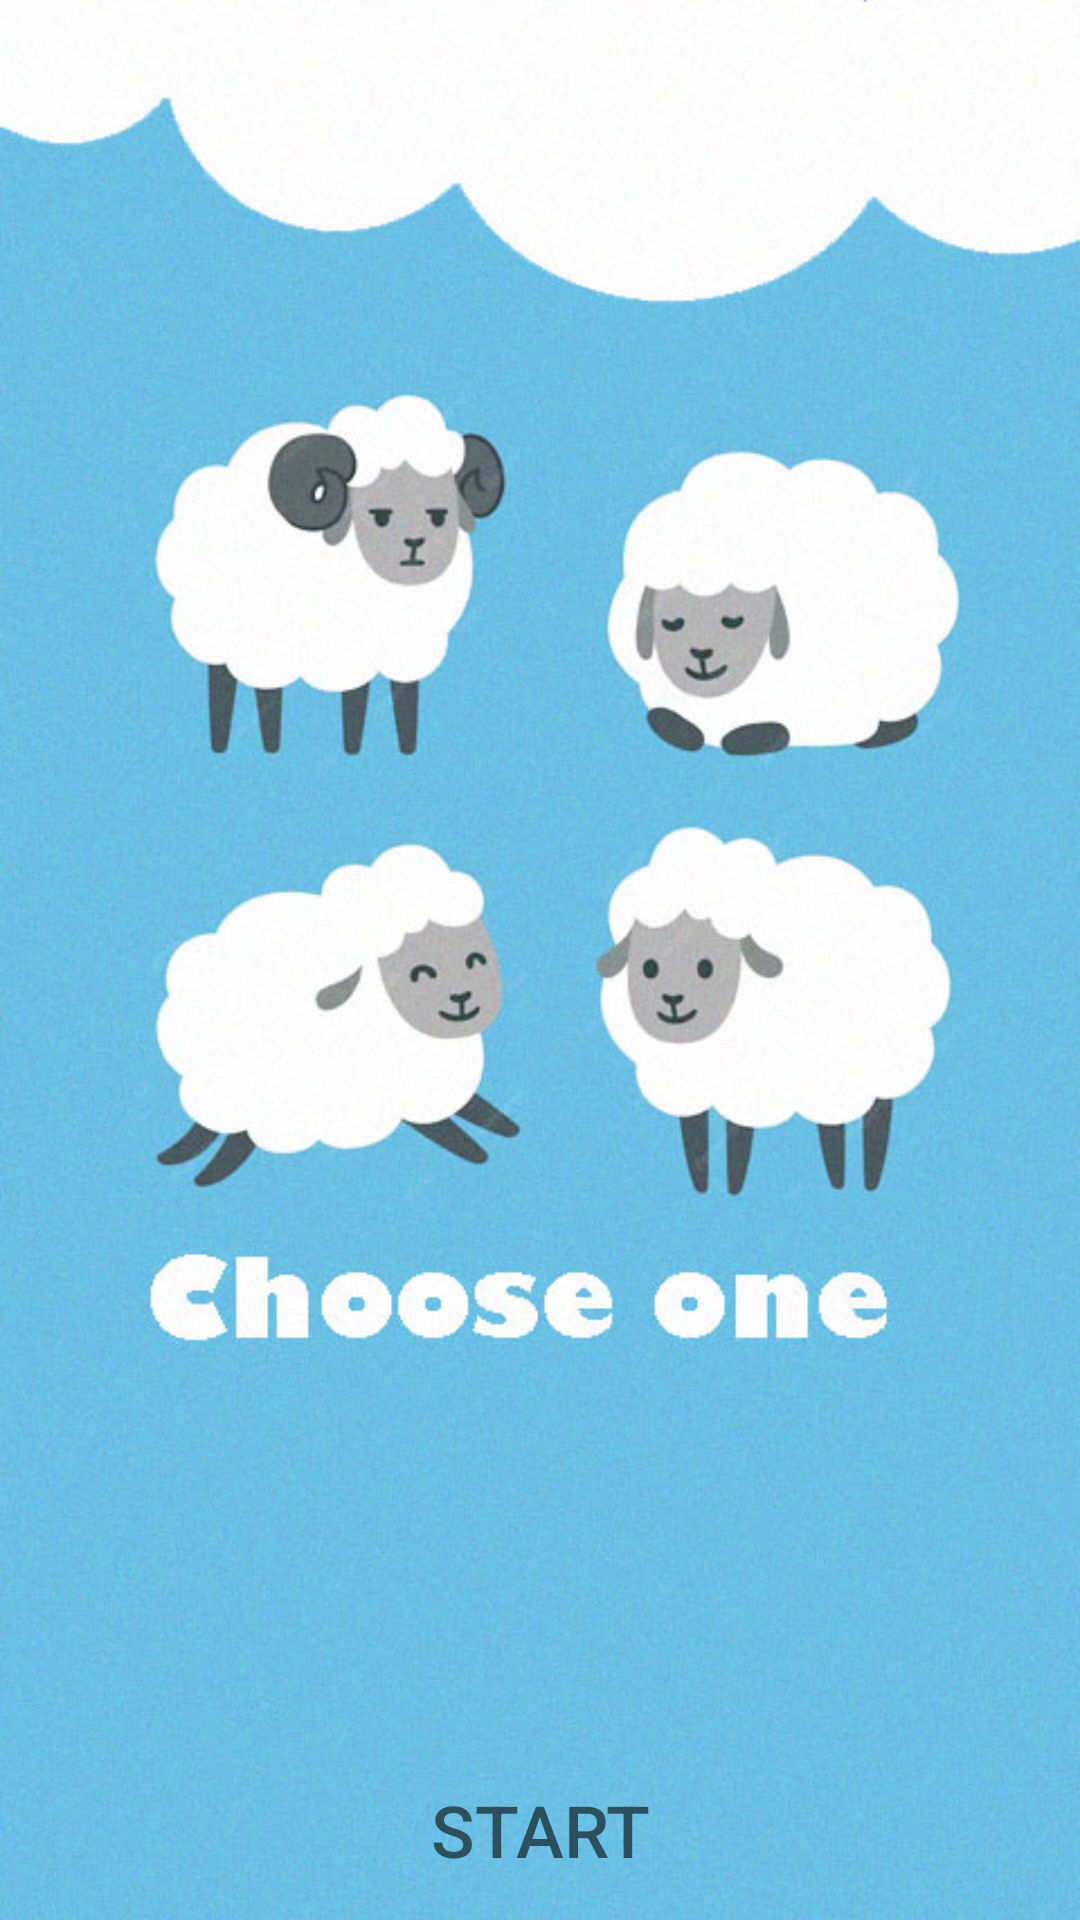

This screen was rendered from an Android layout file. Write that file and the resources it references.
<!-- AndroidManifest.xml: application theme Theme.AppCompat.NoActionBar -->
<!-- res/layout/activity_main.xml -->
<?xml version="1.0" encoding="utf-8"?>
<RelativeLayout xmlns:android="http://schemas.android.com/apk/res/android"
    xmlns:app="http://schemas.android.com/apk/res-auto"
    xmlns:tools="http://schemas.android.com/tools"
    android:layout_width="match_parent"
    android:layout_height="match_parent"
    tools:context=".MainActivity">


    <ImageView
        android:id="@+id/main_background"
        android:layout_width="match_parent"
        android:layout_height="match_parent"
        android:scaleType="centerCrop"
        android:src="@drawable/main_background1" />



    <LinearLayout
        android:id="@+id/startLayout"
        android:layout_width="wrap_content"
        android:layout_height="60dp"
        android:layout_alignParentBottom="true"
        android:layout_centerHorizontal="true"
        android:padding="10dp"
        android:orientation="horizontal">

        <Button
            android:id="@+id/buttonStart"
            android:layout_width="wrap_content"
            android:layout_height="wrap_content"
            android:layout_weight="1"
            android:background="@drawable/button_stroke_black95_press_white"
            android:text="@string/start"
            android:paddingLeft="10dp"
            android:paddingRight="10dp"

            android:textColor="@color/black95"
            android:textSize="24sp" />
    </LinearLayout>
</RelativeLayout>
<!-- resources referenced by this layout -->
<resources>
  <color name="black95">#95000000</color>
  <!-- drawable main_background1: jpg bitmap (drawable, 72806 bytes) -->
  <string name="start">Start</string>
</resources>
